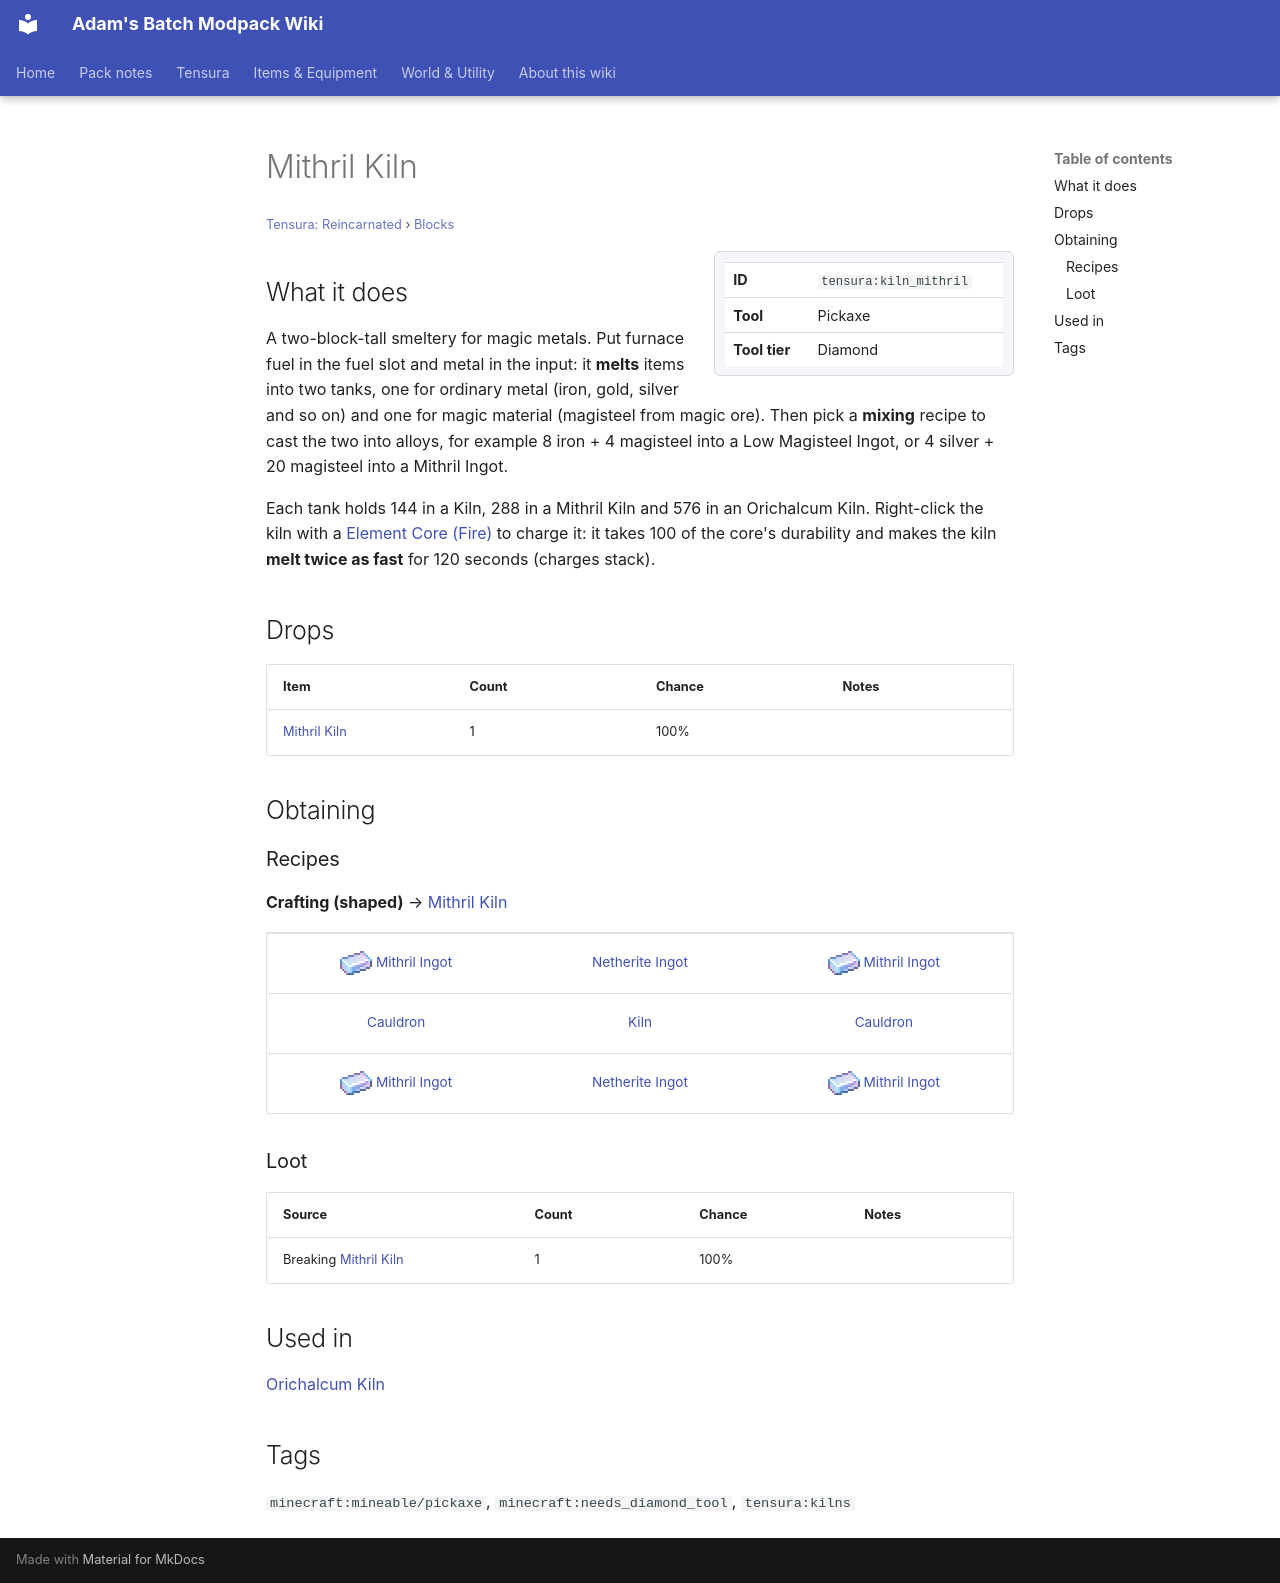

repository: Proteus-Nell/Adams-Batch-MC-Modpack-Wiki · page: tensura-reincarnated/blocks/kiln-mithril/index.html · generator: mkdocs

# Mithril Kiln

<small>[Tensura: Reincarnated](../index.md) &rsaquo; [Blocks](index.md)</small>

<div class="infobox" markdown>

| | |
|---|---|
| **ID** | `tensura:kiln_mithril` |
| **Tool** | Pickaxe |
| **Tool tier** | Diamond |

</div>

## What it does

A two-block-tall smeltery for magic metals. Put furnace fuel in the fuel slot and metal in the input: it **melts** items into two tanks, one for ordinary metal (iron, gold, silver and so on) and one for magic material (magisteel from magic ore). Then pick a **mixing** recipe to cast the two into alloys, for example 8 iron + 4 magisteel into a Low Magisteel Ingot, or 4 silver + 20 magisteel into a Mithril Ingot.

Each tank holds 144 in a Kiln, 288 in a Mithril Kiln and 576 in an Orichalcum Kiln. Right-click the kiln with a [Element Core (Fire)](../items/miscellaneous/element-core-fire.md) to charge it: it takes 100 of the core's durability and makes the kiln **melt twice as fast** for 120 seconds (charges stack).



## Drops

| Item | Count | Chance | Notes |
|---|---|---|---|
|  [Mithril Kiln](kiln-mithril.md) | 1 | 100% |  |

## Obtaining

### Recipes

**Crafting (shaped)** &rarr;  [Mithril Kiln](kiln-mithril.md)

<div class="recipe" markdown>

| | | |
|---|---|---|
| ![](../../assets/icons/tensura/item/mithril_ingot.png) [Mithril Ingot](../items/materials/mithril-ingot.md) |  [Netherite Ingot](https://minecraft.wiki/w/Netherite_Ingot) | ![](../../assets/icons/tensura/item/mithril_ingot.png) [Mithril Ingot](../items/materials/mithril-ingot.md) |
|  [Cauldron](https://minecraft.wiki/w/Cauldron) |  [Kiln](kiln.md) |  [Cauldron](https://minecraft.wiki/w/Cauldron) |
| ![](../../assets/icons/tensura/item/mithril_ingot.png) [Mithril Ingot](../items/materials/mithril-ingot.md) |  [Netherite Ingot](https://minecraft.wiki/w/Netherite_Ingot) | ![](../../assets/icons/tensura/item/mithril_ingot.png) [Mithril Ingot](../items/materials/mithril-ingot.md) |

</div>

### Loot

| Source | Count | Chance | Notes |
|---|---|---|---|
| Breaking [Mithril Kiln](kiln-mithril.md) | 1 | 100% |  |

## Used in

[Orichalcum Kiln](kiln-orichalcum.md)

## Tags

`minecraft:mineable/pickaxe`, `minecraft:needs_diamond_tool`, `tensura:kilns`
